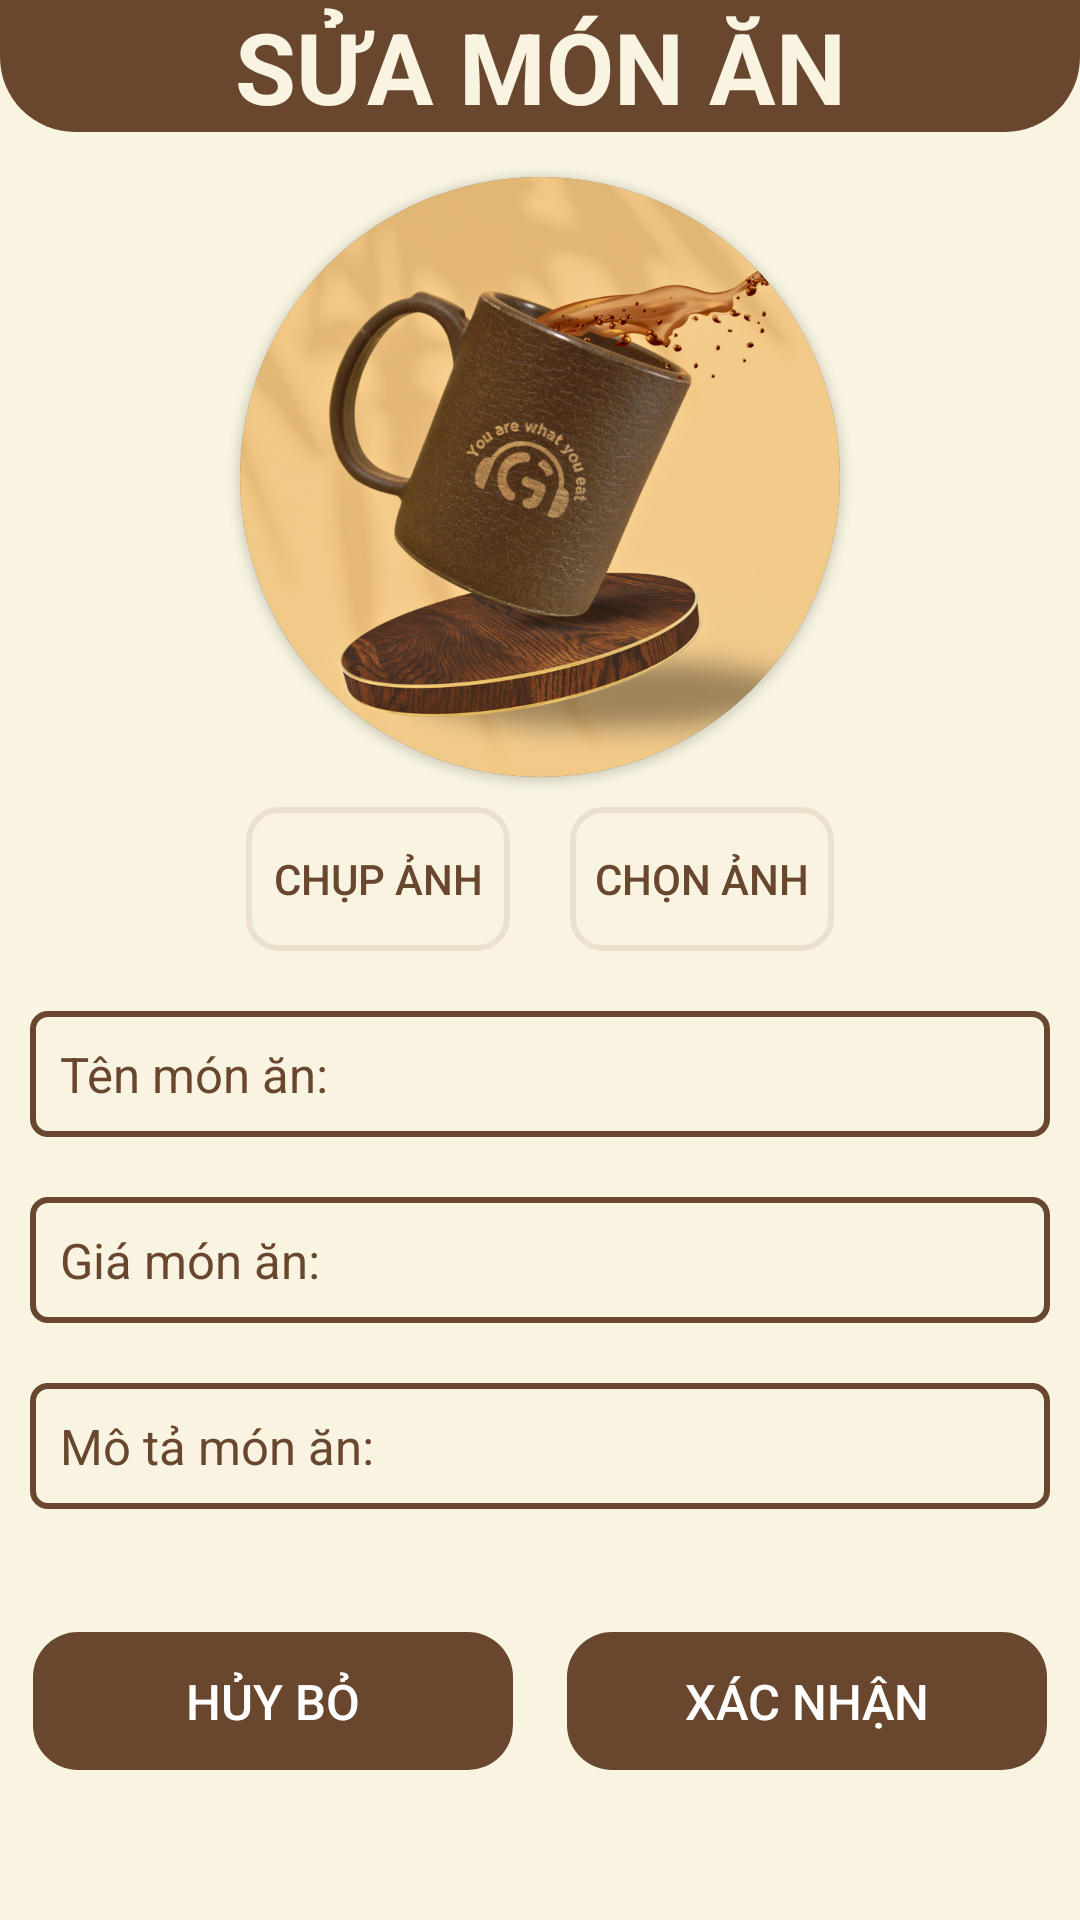

This screen was rendered from an Android layout file. Write that file and the resources it references.
<!-- AndroidManifest.xml: application theme Theme.AppCompat.NoActionBar -->
<!-- res/layout/activity_sua_mon_an.xml -->
<?xml version="1.0" encoding="utf-8"?>
<androidx.constraintlayout.widget.ConstraintLayout xmlns:android="http://schemas.android.com/apk/res/android"
    xmlns:app="http://schemas.android.com/apk/res-auto"
    xmlns:tools="http://schemas.android.com/tools"
    xmlns:card_view="http://schemas.android.com/apk/res-auto"
    android:layout_width="match_parent"
    android:layout_height="match_parent"
    tools:context=".SuaMonAnActivity">
    <LinearLayout
        android:background="#F8F4E1"
        android:layout_width="match_parent"
        android:layout_height="match_parent"
        android:orientation="vertical">

        <TextView
            android:layout_width="match_parent"
            android:layout_height="wrap_content"
            android:text="SỬA MÓN ĂN"
            android:textSize="16pt"
            android:textColor="#F8F4E1"
            android:textAlignment="center"
            android:textStyle="bold"
            android:layout_marginBottom="15dp"
            android:background="@drawable/rounded_bottom_background"/>
            />

        <androidx.cardview.widget.CardView
            android:layout_width="wrap_content"
            android:layout_height="wrap_content"
            android:layout_gravity="center"
            app:cardCornerRadius="100dp"
            >
            <ImageView
                android:id="@+id/ivAnhMonAn"
                android:layout_width="200dp"
                android:layout_height="200dp"
                android:layout_gravity="center"
                android:src="@drawable/cafe"/>

        </androidx.cardview.widget.CardView>

        <LinearLayout
            android:layout_width="match_parent"
            android:layout_height="wrap_content"
            android:gravity="center"
            android:layout_marginTop="10dp"
            android:layout_marginBottom="10dp"
            >
            <Button
                android:id="@+id/btnChupanh"
                android:layout_width="wrap_content"
                android:layout_height="wrap_content"
                android:text="Chụp ảnh"
                android:layout_gravity="center"
                android:background="@drawable/buttonoutline"
                android:textColor="#69472E"
                android:layout_marginRight="20dp"/>
            <Button
                android:id="@+id/btnChonAnh"
                android:layout_width="wrap_content"
                android:layout_height="wrap_content"
                android:text="Chọn ảnh"
                android:background="@drawable/buttonoutline"
                android:textColor="#69472E"
                android:layout_gravity="center"/>
        </LinearLayout>


        <LinearLayout
            android:layout_width="match_parent"
            android:layout_height="wrap_content"
            android:orientation="vertical">

            <EditText
                android:id="@+id/edtTenMonAn"
                android:layout_width="match_parent"
                android:layout_height="wrap_content"
                android:hint="Tên món ăn: "
                android:background="@drawable/edittext_background"
                android:textColorHint="#69472E"
                android:textSize="8pt"
                android:textColor="#69472E"
                android:layout_margin="10dp"
                android:padding="10dp"
                />

            <EditText
                android:id="@+id/edtGiaMonAn"
                android:layout_width="match_parent"
                android:layout_height="wrap_content"
                android:hint="Giá món ăn:"
                android:inputType="number"
                android:textSize="8pt"
                android:textColorHint="#69472E"
                android:textColor="#69472E"
                android:layout_margin="10dp"
                android:padding="10dp"
                android:background="@drawable/edittext_background"
                />

            <EditText
                android:id="@+id/edtMoTaMonAn"
                android:layout_width="match_parent"
                android:layout_height="wrap_content"
                android:hint="Mô tả món ăn:"
                android:textSize="8pt"
                android:textColorHint="#69472E"
                android:textColor="#69472E"
                android:layout_margin="10dp"
                android:padding="10dp"
                android:background="@drawable/edittext_background"
                />
        </LinearLayout>

        <LinearLayout
            android:layout_width="match_parent"
            android:layout_height="wrap_content"
            android:orientation="horizontal"

            android:layout_marginTop="30dp"
            android:layout_marginEnd="10dp"
            android:layout_marginStart="10dp"
            >

            <Button
                android:id="@id/btnHuyBo"
                android:layout_width="match_parent"
                android:layout_height="wrap_content"
                android:layout_weight="1"
                android:text="Hủy bỏ"
                android:background="@drawable/primarybutton"
                android:textColor="@color/white"
                android:textSize="8pt"
                android:layout_marginEnd="8dp"
                />

            <Button
                android:id="@+id/btnXacNhan"
                android:layout_width="match_parent"
                android:layout_height="wrap_content"
                android:layout_weight="1"
                android:text="Xác nhận"
                android:background="@drawable/primarybutton"
                android:textColor="@color/white"
                android:textSize="8pt"
                android:layout_marginStart="8dp"
                />

        </LinearLayout>
    </LinearLayout>
</androidx.constraintlayout.widget.ConstraintLayout>
<!-- resources referenced by this layout -->
<resources>
  <color name="white">#FFFFFFFF</color>
  <!-- drawable buttonoutline (drawable) -->
  <shape xmlns:android="http://schemas.android.com/apk/res/android"
      android:shape="rectangle">
      <corners android:radius="10dp"/>
      <stroke android:width="2dp" android:color="#EDE0CF"/>
      <item android:state_pressed="true" android:drawable="@android:color/transparent" />
      <solid android:color="@android:color/transparent"/>
  </shape>
  <!-- drawable cafe: png bitmap (drawable, 555588 bytes) -->
  <!-- drawable edittext_background (drawable) -->
  <?xml version="1.0" encoding="utf-8"?>
  <shape xmlns:android="http://schemas.android.com/apk/res/android">
      <stroke android:color="#69472E" android:width="2dp"/>
      <corners android:radius="5dp" /> 
  </shape>
  <!-- drawable primarybutton (drawable) -->
  <?xml version="1.0" encoding="utf-8"?>
  <shape xmlns:android="http://schemas.android.com/apk/res/android"
      android:shape="rectangle">
      <corners android:radius="15dp"/>
      <stroke android:width="2dp" android:color="@android:color/transparent"/>
      <item android:state_pressed="true" android:drawable="@android:color/transparent" />
      <solid android:color="#69472E"/>
  </shape>
  <!-- drawable rounded_bottom_background (drawable) -->
  <shape xmlns:android="http://schemas.android.com/apk/res/android">
      <solid android:color="#69472E" /> 
      <corners
          android:bottomLeftRadius="25dp"
          android:bottomRightRadius="25dp"
          android:topLeftRadius="0dp"
          android:topRightRadius="0dp" />
  </shape>
</resources>
